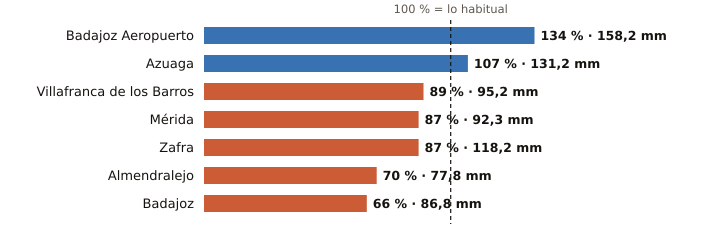

Data behind this chart, as committed beside it:
estacion, provincia, indicativo, mm_otono, referencia_mm, pct, periodo_referencia, hasta, hora
Badajoz Aeropuerto, Badajoz, 4452, 158.2, 118.5, 134, 1991-2020, 2026-11-15, 6
Azuaga, Badajoz, 5473X, 131.2, 122.1, 107, 2003-2025, 2026-11-15, 6
Villafranca de los Barros, Badajoz, 4395X, 95.2, 106.8, 89, 2008-2025, 2026-11-15, 6
Mérida, Badajoz, 4410X, 92.3, 105.5, 87, 1991-2020, 2026-11-15, 6
Zafra, Badajoz, 4427X, 118.2, 135.8, 87, 2003-2025, 2026-11-15, 6
Almendralejo, Badajoz, 4436Y, 77.8, 111.9, 70, 2009-2025, 2026-11-15, 6
Badajoz, Badajoz, 4478X, 86.8, 132.4, 66, 2002-2025, 2026-11-15, 6
